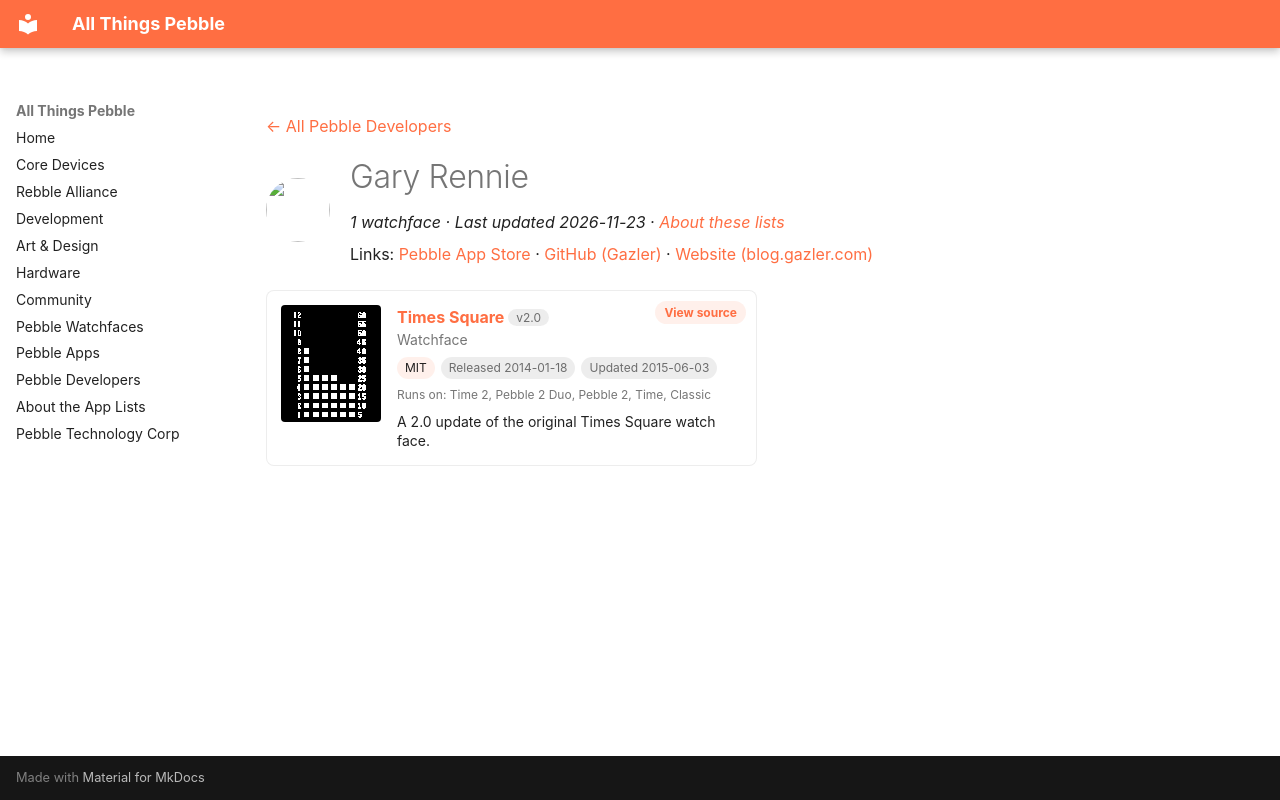

repository: saltedlolly/all-things-pebble · page: developers/gary-rennie.html · generator: mkdocs

---
title: "Gary Rennie"
hide:
  - toc
---

<!-- Generated by scripts/update_app_directory.py: do not edit by hand -->
[← All Pebble Developers](../developers.md)

<div class="dev-header" markdown>
<img class="dev-avatar" src="https://github.com/Gazler.png?size=128" alt="" width="64" height="64" loading="lazy" onerror="this.remove()">
<div class="dev-intro" markdown>

# Gary Rennie

*1 watchface · Last updated 2026-11-23 · [About these lists](../about-app-lists.md)*

Links: [Pebble App Store](https://apps.repebble.com/apps/dev/gary-rennie_52d97d48ba1d2588a800001b) · [GitHub (Gazler)](https://github.com/Gazler) · [Website (blog.gazler.com)](http://blog.gazler.com)

</div>
</div>

<div class="app-grid dev-apps" data-search-exclude>
<div class="app-card" data-type="watchface" data-title="times square" data-released="2014-01-18" data-updated="2015-06-03">
<a class="app-shot" href="https://apps.repebble.com/52da0209876c68950a000003" data-search-exclude><img src="../images/apps/52da0209876c68950a000003.png" alt="Times Square" loading="lazy"></a>
<div class="app-info">
<h2 class="app-name" id="app-52da0209876c68950a000003"><a href="https://apps.repebble.com/52da0209876c68950a000003">Times Square</a> <span class="app-version" title="Latest version" data-search-exclude>v2.0</span></h2>
<a class="app-source" href="https://github.com/Gazler/pebble-times-square" title="Source code" data-search-exclude>View source</a>
<div class="app-dev">Watchface</div>
<div class="app-tags" data-search-exclude><span class="app-licence" title="Licence">MIT</span> <span title="First published in the app store">Released 2014-01-18</span> <span title="Latest release in the app store">Updated 2015-06-03</span></div>
<div class="app-watches" title="Supported watches" data-search-exclude>Runs on: Time 2, Pebble 2 Duo, Pebble 2, Time, Classic</div>
<p class="app-desc">A 2.0 update of the original Times Square watch face.</p>
</div>
</div>
</div>
